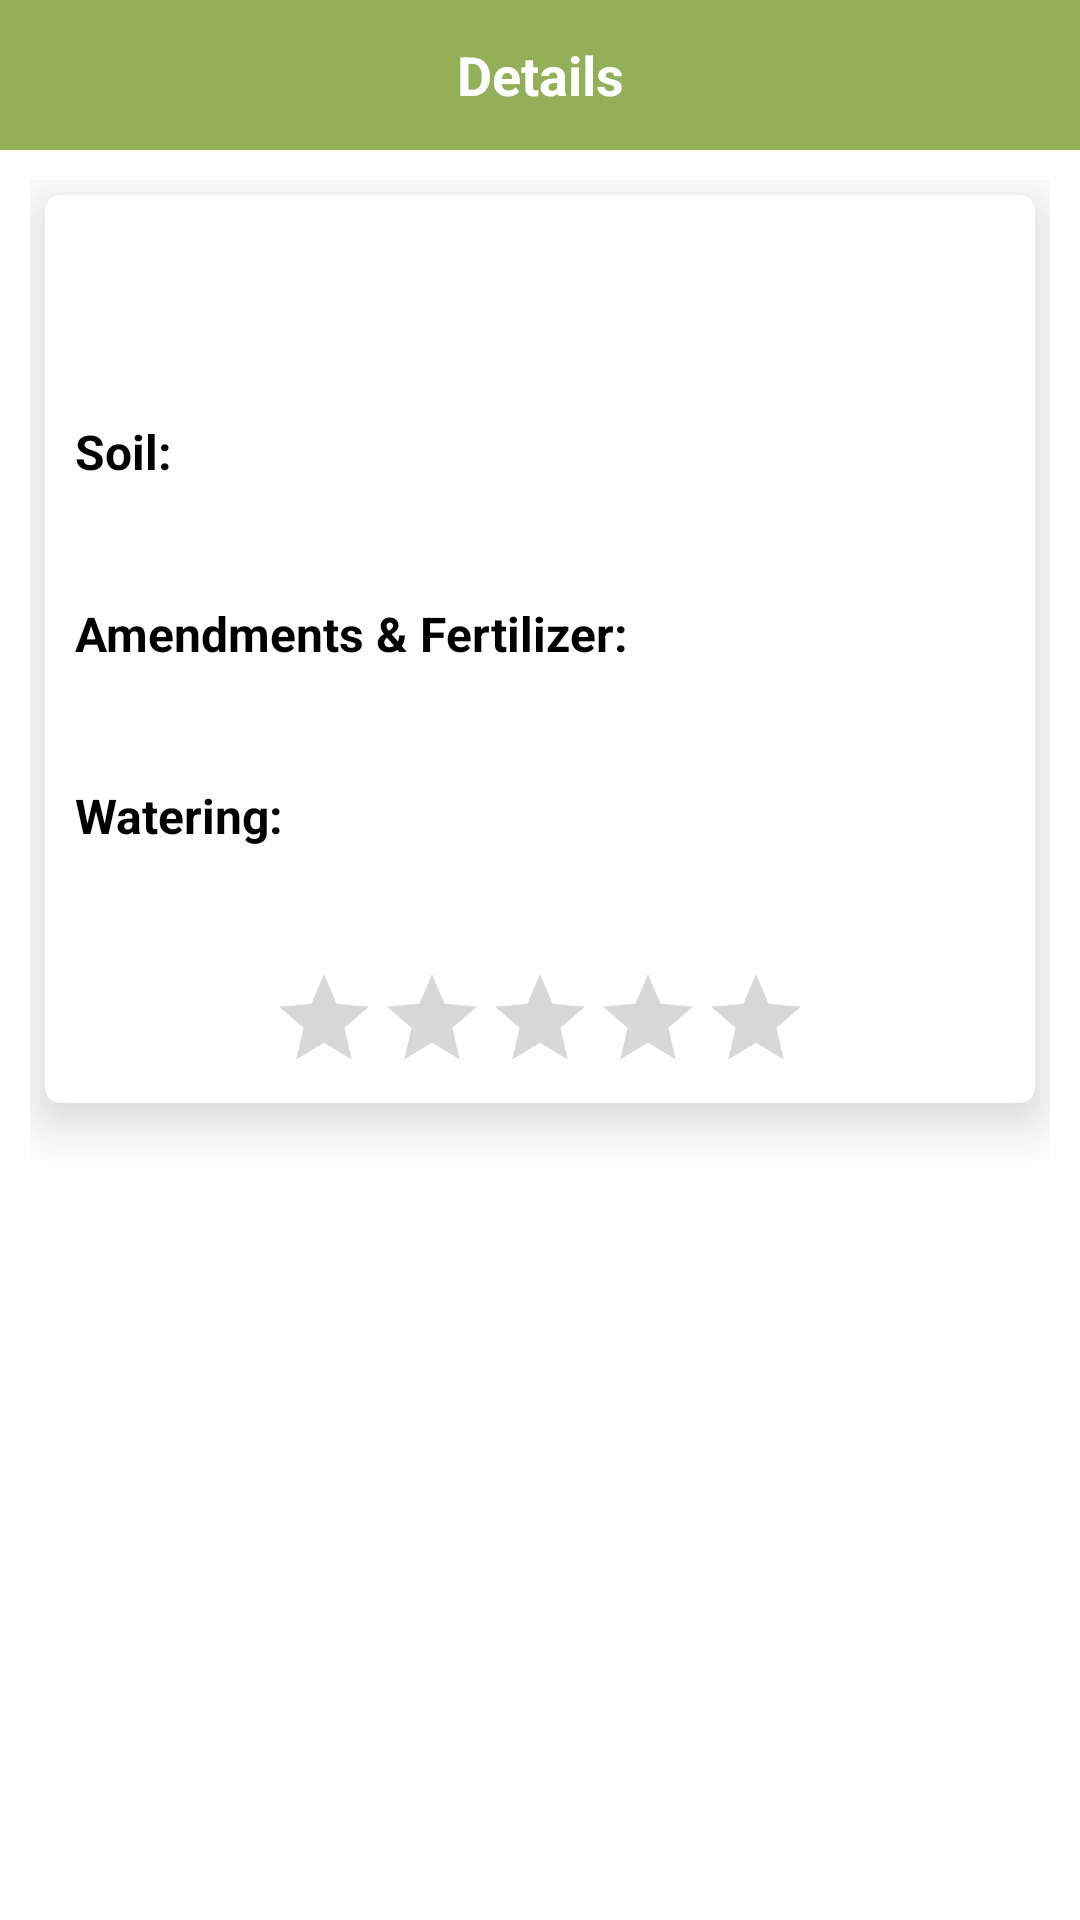

Android layout source for this screen:
<!-- AndroidManifest.xml: application theme Theme.ForeverGarden -->
<!-- res/layout/activity_plant_details.xml -->
<?xml version="1.0" encoding="utf-8"?>
<LinearLayout xmlns:android="http://schemas.android.com/apk/res/android"
    android:layout_width="match_parent"
    android:layout_height="match_parent"
    xmlns:app="http://schemas.android.com/apk/res-auto"
    android:orientation="vertical">

    <LinearLayout
        android:layout_width="match_parent"
        android:layout_height="50dp"
        android:background="@color/primary"
        android:weightSum="10"
        android:orientation="horizontal">

        <TextView
            android:layout_width="match_parent"
            android:layout_height="match_parent"
            android:gravity="center"
            android:text="Details"
            android:textColor="@color/white"
            android:textSize="18sp"
            android:textStyle="bold" />

    </LinearLayout>

    <androidx.core.widget.NestedScrollView
        android:layout_width="match_parent"
        android:layout_height="match_parent"
        android:padding="10dp"
        android:orientation="vertical">

        <com.google.android.material.card.MaterialCardView
            android:layout_width="match_parent"
            android:layout_height="wrap_content"
            android:layout_margin="5dp"
            app:cardBackgroundColor="@color/white"
            app:cardCornerRadius="5dp"
            app:cardElevation="10dp">

            <LinearLayout
                android:layout_width="match_parent"
                android:layout_height="wrap_content"
                android:padding="5dp"
                android:orientation="vertical">

                <TextView
                    android:id="@+id/name"
                    android:layout_width="match_parent"
                    android:layout_height="wrap_content"
                    android:gravity="center"
                    android:padding="5dp"
                    android:textDirection="locale"
                    android:textColor="@color/dark"
                    android:textStyle="bold"
                    android:textSize="18sp" />

                <TextView
                    android:id="@+id/desc"
                    android:layout_width="match_parent"
                    android:layout_height="wrap_content"
                    android:gravity="center"
                    android:padding="5dp"
                    android:textDirection="locale"
                    android:textColor="@color/primary"
                    android:textSize="15sp" />

                <TextView
                    android:layout_width="match_parent"
                    android:layout_height="wrap_content"
                    android:padding="5dp"
                    android:text="Soil:"
                    android:textColor="@color/black"
                    android:textSize="16sp"
                    android:textStyle="bold" />

                <TextView
                    android:id="@+id/soil"
                    android:layout_width="match_parent"
                    android:layout_height="wrap_content"
                    android:layout_gravity="center"
                    android:padding="5dp"
                    android:textColor="@color/primary"
                    android:textSize="14sp" />

                <TextView
                    android:layout_width="match_parent"
                    android:layout_height="wrap_content"
                    android:padding="5dp"
                    android:text="Amendments &amp; Fertilizer:"
                    android:textColor="@color/black"
                    android:textSize="16sp"
                    android:textStyle="bold" />

                <TextView
                    android:id="@+id/amendments"
                    android:layout_width="match_parent"
                    android:layout_height="wrap_content"
                    android:layout_gravity="center"
                    android:padding="5dp"
                    android:textColor="@color/primary"
                    android:textSize="14sp" />

                <TextView
                    android:layout_width="match_parent"
                    android:layout_height="wrap_content"
                    android:padding="5dp"
                    android:text="Watering:"
                    android:textColor="@color/black"
                    android:textSize="16sp"
                    android:textStyle="bold" />

                <TextView
                    android:id="@+id/watering"
                    android:layout_width="match_parent"
                    android:layout_height="wrap_content"
                    android:layout_gravity="center"
                    android:padding="5dp"
                    android:textColor="@color/primary"
                    android:textSize="14sp" />

                <androidx.appcompat.widget.AppCompatRatingBar
                    android:id="@+id/rating"
                    android:layout_width="wrap_content"
                    android:layout_height="wrap_content"
                    android:numStars="5"
                    android:rating="0"
                    android:layout_margin="5dp"
                    android:layout_gravity="center"
                    android:stepSize="0.5"
                    android:isIndicator="false"
                    style="@style/Widget.AppCompat.RatingBar.Indicator"/>

            </LinearLayout>
        </com.google.android.material.card.MaterialCardView>

    </androidx.core.widget.NestedScrollView>
</LinearLayout>
<!-- resources referenced by this layout -->
<resources>
  <color name="black">#FF000000</color>
  <color name="dark">#638233</color>
  <color name="primary">#93af57</color>
  <color name="white">#FFFFFFFF</color>
  <style name="Theme.ForeverGarden" parent="Theme.MaterialComponents.DayNight.NoActionBar">
          
          <item name="colorPrimary">@color/primary</item>
          <item name="colorPrimaryVariant">@color/primary</item>
          <item name="colorOnPrimary">@color/white</item>
          
          <item name="colorSecondary">@color/dark</item>
          <item name="colorSecondaryVariant">@color/dark</item>
          <item name="colorOnSecondary">@color/black</item>
          
          <item name="android:statusBarColor" tools:targetApi="l">?attr/colorPrimaryVariant</item>
          
          <item name="textAllCaps">false</item>
      </style>
</resources>
